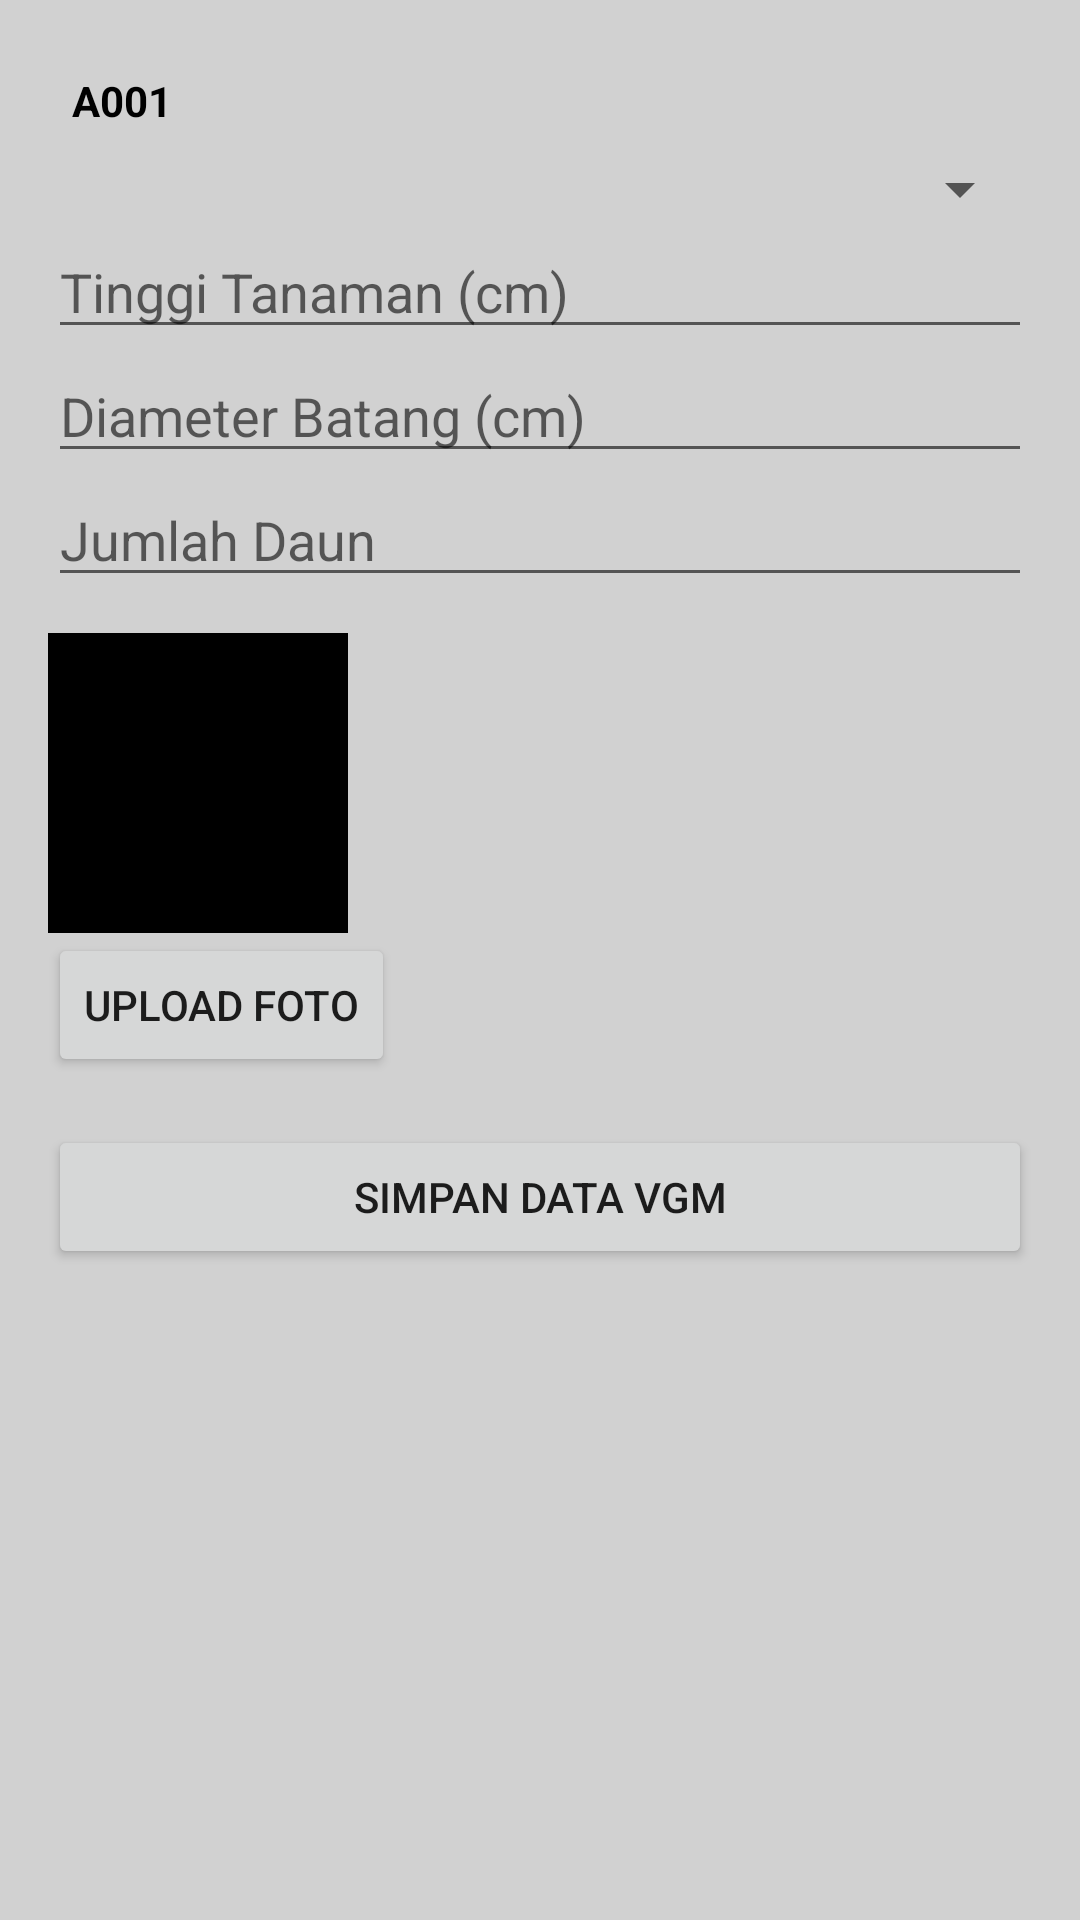

Produce the Android XML layout that renders to this screen, including the resource entries it uses.
<!-- AndroidManifest.xml: application theme Theme.ENursery -->
<!-- res/layout/fragment_add_vgm.xml -->
<ScrollView xmlns:android="http://schemas.android.com/apk/res/android"
    android:layout_width="match_parent"
    android:layout_height="match_parent"
    android:padding="16dp">

    <LinearLayout
        android:layout_width="match_parent"
        android:layout_height="wrap_content"
        android:orientation="vertical">

        
        <TextView
            android:id="@+id/tvIdBibit"
            android:layout_width="match_parent"
            android:layout_height="wrap_content"
            android:text="A001"
            android:padding="8dp"
            android:textColor="@android:color/black"
            android:textStyle="bold" />

        
        <Spinner
            android:id="@+id/spinnerPlot"
            android:layout_width="match_parent"
            android:layout_height="wrap_content" />

        
        <EditText
            android:id="@+id/etTinggi"
            android:layout_width="match_parent"
            android:layout_height="wrap_content"
            android:hint="Tinggi Tanaman (cm)"
            android:inputType="numberDecimal" />

        
        <EditText
            android:id="@+id/etDiameter"
            android:layout_width="match_parent"
            android:layout_height="wrap_content"
            android:hint="Diameter Batang (cm)"
            android:inputType="numberDecimal" />

        
        <EditText
            android:id="@+id/etJumlahDaun"
            android:layout_width="match_parent"
            android:layout_height="wrap_content"
            android:hint="Jumlah Daun"
            android:inputType="number" />

        
        <ImageView
            android:id="@+id/imgBibit"
            android:layout_width="100dp"
            android:layout_height="100dp"
            android:layout_marginTop="12dp"
            android:background="@color/black"
            android:scaleType="centerCrop" />

        <Button
            android:id="@+id/btnUploadFoto"
            android:layout_width="wrap_content"
            android:layout_height="wrap_content"
            android:text="Upload Foto" />

        
        <Button
            android:id="@+id/btnSubmit"
            android:layout_width="match_parent"
            android:layout_height="wrap_content"
            android:text="Simpan Data VGM"
            android:layout_marginTop="16dp" />

    </LinearLayout>
</ScrollView>
<!-- resources referenced by this layout -->
<resources>
  <color name="black">#FF000000</color>
  <style name="Theme.ENursery" parent="Base.Theme.ENursery" />
  <style name="Base.Theme.ENursery" parent="Theme.MaterialComponents.DayNight">
          
          
          <item name="colorPrimary">@color/main</item>
          <item name="colorPrimaryVariant">@color/main</item>
          <item name="colorOnPrimary">@color/white</item>
          <item name="colorSecondary">@color/main</item>
  
          
          <item name="android:colorBackground">@color/bg_light</item>
  
          
          <item name="colorSurface">@color/my_bottom_nav_bg</item>
          <item name="colorOnSurface">@color/my_bottom_nav_icon</item>
      </style>
  <color name="main">#0E5CBE</color>
  <color name="white">#FFFFFFFF</color>
  <color name="bg_light">#D1D1D1</color>
  <color name="my_bottom_nav_bg">#FFFFFFFF</color>
  <color name="my_bottom_nav_icon">#82A0C6</color>
</resources>
